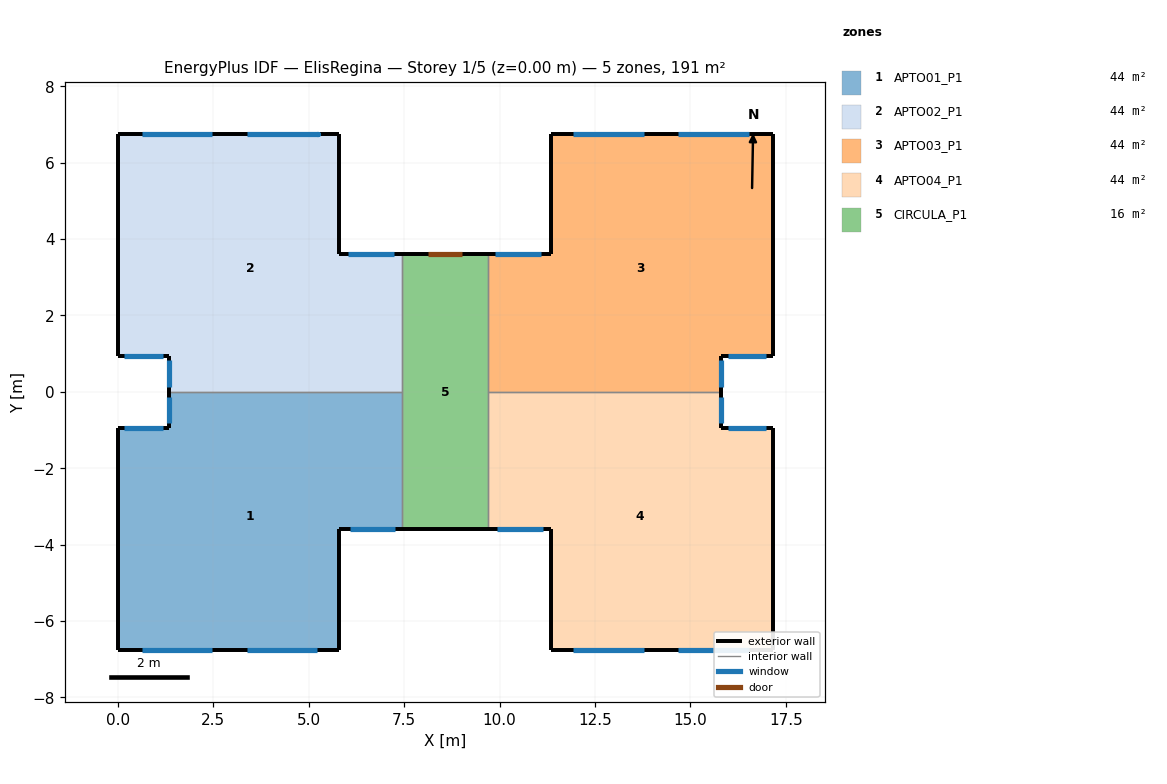
=== STOREY PLAN SPEC (per zone: floor XY polygon, exterior-wall plan segments, windows/doors) ===
zone 1: APTO01_P1  (43.8 m²)
  floor: (7.45, 0.00) (7.45, -3.60) (5.80, -3.60) (5.80, -6.75) (0.00, -6.75) (0.00, -0.95) (1.35, -0.95) (1.35, 0.00)
  exterior wall: (1.35, 0.00) – (1.35, -0.95)  [0.9 m]
    window: (1.35, -0.13) – (1.35, -0.83)  [0.7 m²]
  exterior wall: (0.00, -0.95) – (0.00, -6.75)  [5.8 m]
  exterior wall: (1.35, -0.95) – (0.00, -0.95)  [1.4 m]
    window: (1.17, -0.95) – (1.16, -0.95) – (0.16, -0.95) – (0.18, -0.95)  [0.9 m²]
  exterior wall: (0.00, -6.75) – (5.80, -6.75)  [5.8 m]
    window: (0.63, -6.75) – (0.63, -6.75) – (2.48, -6.75) – (2.47, -6.75)  [2.0 m²]
    window: (3.38, -6.75) – (3.38, -6.75) – (5.23, -6.75) – (5.22, -6.75)  [2.0 m²]
  exterior wall: (5.80, -6.75) – (5.80, -3.60)  [3.1 m]
  exterior wall: (5.80, -3.60) – (7.45, -3.60)  [1.7 m]
    window: (6.08, -3.60) – (7.28, -3.60)  [2.5 m²]
  interior walls: 2
zone 2: APTO02_P1  (43.8 m²)
  floor: (5.80, 6.75) (5.80, 3.60) (7.45, 3.60) (7.45, 0.00) (1.35, 0.00) (1.35, 0.95) (0.00, 0.95) (0.00, 6.75)
  exterior wall: (0.00, 6.75) – (0.00, 0.95)  [5.8 m]
  exterior wall: (0.00, 0.95) – (1.35, 0.95)  [1.4 m]
    window: (0.18, 0.95) – (1.17, 0.95)  [0.9 m²]
  exterior wall: (5.80, 3.60) – (5.80, 6.75)  [3.1 m]
  exterior wall: (7.45, 3.60) – (5.80, 3.60)  [1.7 m]
    window: (7.22, 3.60) – (6.03, 3.60)  [2.5 m²]
  exterior wall: (1.35, 0.95) – (1.35, 0.00)  [0.9 m]
    window: (1.35, 0.82) – (1.35, 0.12)  [0.7 m²]
  exterior wall: (5.80, 6.75) – (0.00, 6.75)  [5.8 m]
    window: (2.47, 6.75) – (2.48, 6.75) – (0.63, 6.75) – (0.63, 6.75)  [2.0 m²]
    window: (5.22, 6.75) – (5.23, 6.75) – (3.38, 6.75) – (3.38, 6.75)  [2.0 m²]
  interior walls: 2
zone 3: APTO03_P1  (43.8 m²)
  floor: (17.15, 6.75) (17.15, 0.95) (15.80, 0.95) (15.80, 0.00) (9.70, 0.00) (9.70, 3.60) (11.35, 3.60) (11.35, 6.75)
  exterior wall: (11.35, 3.60) – (9.70, 3.60)  [1.7 m]
    window: (11.07, 3.60) – (9.88, 3.60)  [2.5 m²]
  exterior wall: (11.35, 6.75) – (11.35, 3.60)  [3.1 m]
  exterior wall: (17.15, 6.75) – (11.35, 6.75)  [5.8 m]
    window: (16.52, 6.75) – (14.68, 6.75)  [2.0 m²]
    window: (13.77, 6.75) – (13.79, 6.75) – (11.94, 6.75) – (11.93, 6.75)  [2.0 m²]
  exterior wall: (17.15, 0.95) – (17.15, 6.75)  [5.8 m]
  exterior wall: (15.80, 0.95) – (17.15, 0.95)  [1.3 m]
    window: (15.98, 0.95) – (15.97, 0.95) – (16.97, 0.95) – (16.97, 0.95)  [0.9 m²]
  exterior wall: (15.80, 0.00) – (15.80, 0.95)  [0.9 m]
    window: (15.80, 0.12) – (15.80, 0.82)  [0.7 m²]
  interior walls: 2
zone 4: APTO04_P1  (43.8 m²)
  floor: (15.80, 0.00) (15.80, -0.95) (17.15, -0.95) (17.15, -6.75) (11.35, -6.75) (11.35, -3.60) (9.70, -3.60) (9.70, 0.00)
  exterior wall: (15.80, -0.95) – (15.80, 0.00)  [0.9 m]
    window: (15.80, -0.82) – (15.80, -0.13)  [0.7 m²]
  exterior wall: (17.15, -0.95) – (15.80, -0.95)  [1.3 m]
    window: (16.97, -0.95) – (15.98, -0.95)  [0.9 m²]
  exterior wall: (17.15, -6.75) – (17.15, -0.95)  [5.8 m]
  exterior wall: (11.35, -6.75) – (17.15, -6.75)  [5.8 m]
    window: (14.68, -6.75) – (14.67, -6.75) – (16.52, -6.75) – (16.52, -6.75)  [2.0 m²]
    window: (11.93, -6.75) – (11.93, -6.75) – (13.78, -6.75) – (13.77, -6.75)  [2.0 m²]
  exterior wall: (11.35, -3.60) – (11.35, -6.75)  [3.1 m]
  exterior wall: (9.70, -3.60) – (11.35, -3.60)  [1.7 m]
    window: (9.93, -3.60) – (11.12, -3.60)  [2.5 m²]
  interior walls: 2
zone 5: CIRCULA_P1  (16.2 m²)
  floor: (9.70, 3.60) (9.70, -3.60) (7.45, -3.60) (7.45, 3.60)
  exterior wall: (7.45, -3.60) – (9.70, -3.60)  [2.2 m]
  exterior wall: (9.70, 3.60) – (7.45, 3.60)  [2.2 m]
    door: (9.03, 3.60) – (8.12, 3.60)  [1.9 m²]
  interior walls: 4

=== DERIVED (storey summary) ===
Building: ElisRegina
Storey: 1 of 5  (floor level z = 0.00 m)
Storey gross floor area: 191.4 m²
Zones on this storey: 5
  - APTO01_P1: floor 43.8 m²; exterior wall 18.7 m (53.3 m²); 5 window(s) 8.2 m²; WWR 15.3%
  - APTO02_P1: floor 43.8 m²; exterior wall 18.7 m (53.3 m²); 5 window(s) 8.2 m²; WWR 15.3%
  - APTO03_P1: floor 43.8 m²; exterior wall 18.7 m (53.3 m²); 5 window(s) 8.2 m²; WWR 15.3%
  - APTO04_P1: floor 43.8 m²; exterior wall 18.7 m (53.3 m²); 5 window(s) 8.2 m²; WWR 15.3%
  - CIRCULA_P1: floor 16.2 m²; exterior wall 4.5 m (12.8 m²); WWR 0.0%; 1 door(s)
Zone adjacency (shared interzone walls):
  - APTO01_P1 ↔ APTO02_P1
  - APTO01_P1 ↔ CIRCULA_P1
  - APTO02_P1 ↔ CIRCULA_P1
  - APTO03_P1 ↔ APTO04_P1
  - APTO03_P1 ↔ CIRCULA_P1
  - APTO04_P1 ↔ CIRCULA_P1